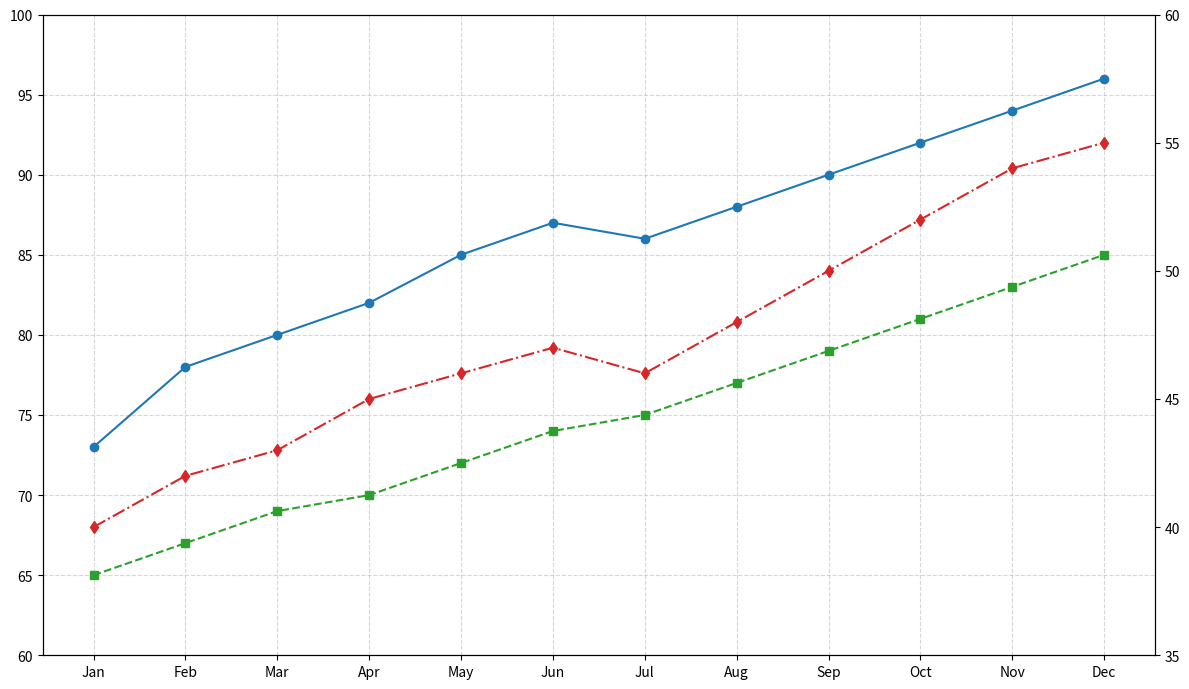

The matplotlib source for this figure:
import matplotlib.pyplot as plt
import numpy as np

months = np.array([
    'Jan', 'Feb', 'Mar', 'Apr', 'May', 'Jun',
    'Jul', 'Aug', 'Sep', 'Oct', 'Nov', 'Dec'
])
productivity_software = np.array([73, 78, 80, 82, 85, 87, 86, 88, 90, 92, 94, 96])
productivity_hardware = np.array([65, 67, 69, 70, 72, 74, 75, 77, 79, 81, 83, 85])
hours_worked = np.array([40, 42, 43, 45, 46, 47, 46, 48, 50, 52, 54, 55])

fig, ax1 = plt.subplots(figsize=(12, 7))

ax1.plot(months, productivity_software, 'o-', color='tab:blue')
ax1.plot(months, productivity_hardware, 's--', color='tab:green')

ax1.set_ylim(60, 100)
ax1.set_xticks(months)
ax1.grid(True, linestyle='--', alpha=0.5)

ax2 = ax1.twinx()
ax2.plot(months, hours_worked, 'd-.', color='tab:red')
ax2.set_ylim(35, 60)

plt.tight_layout()
plt.show()
